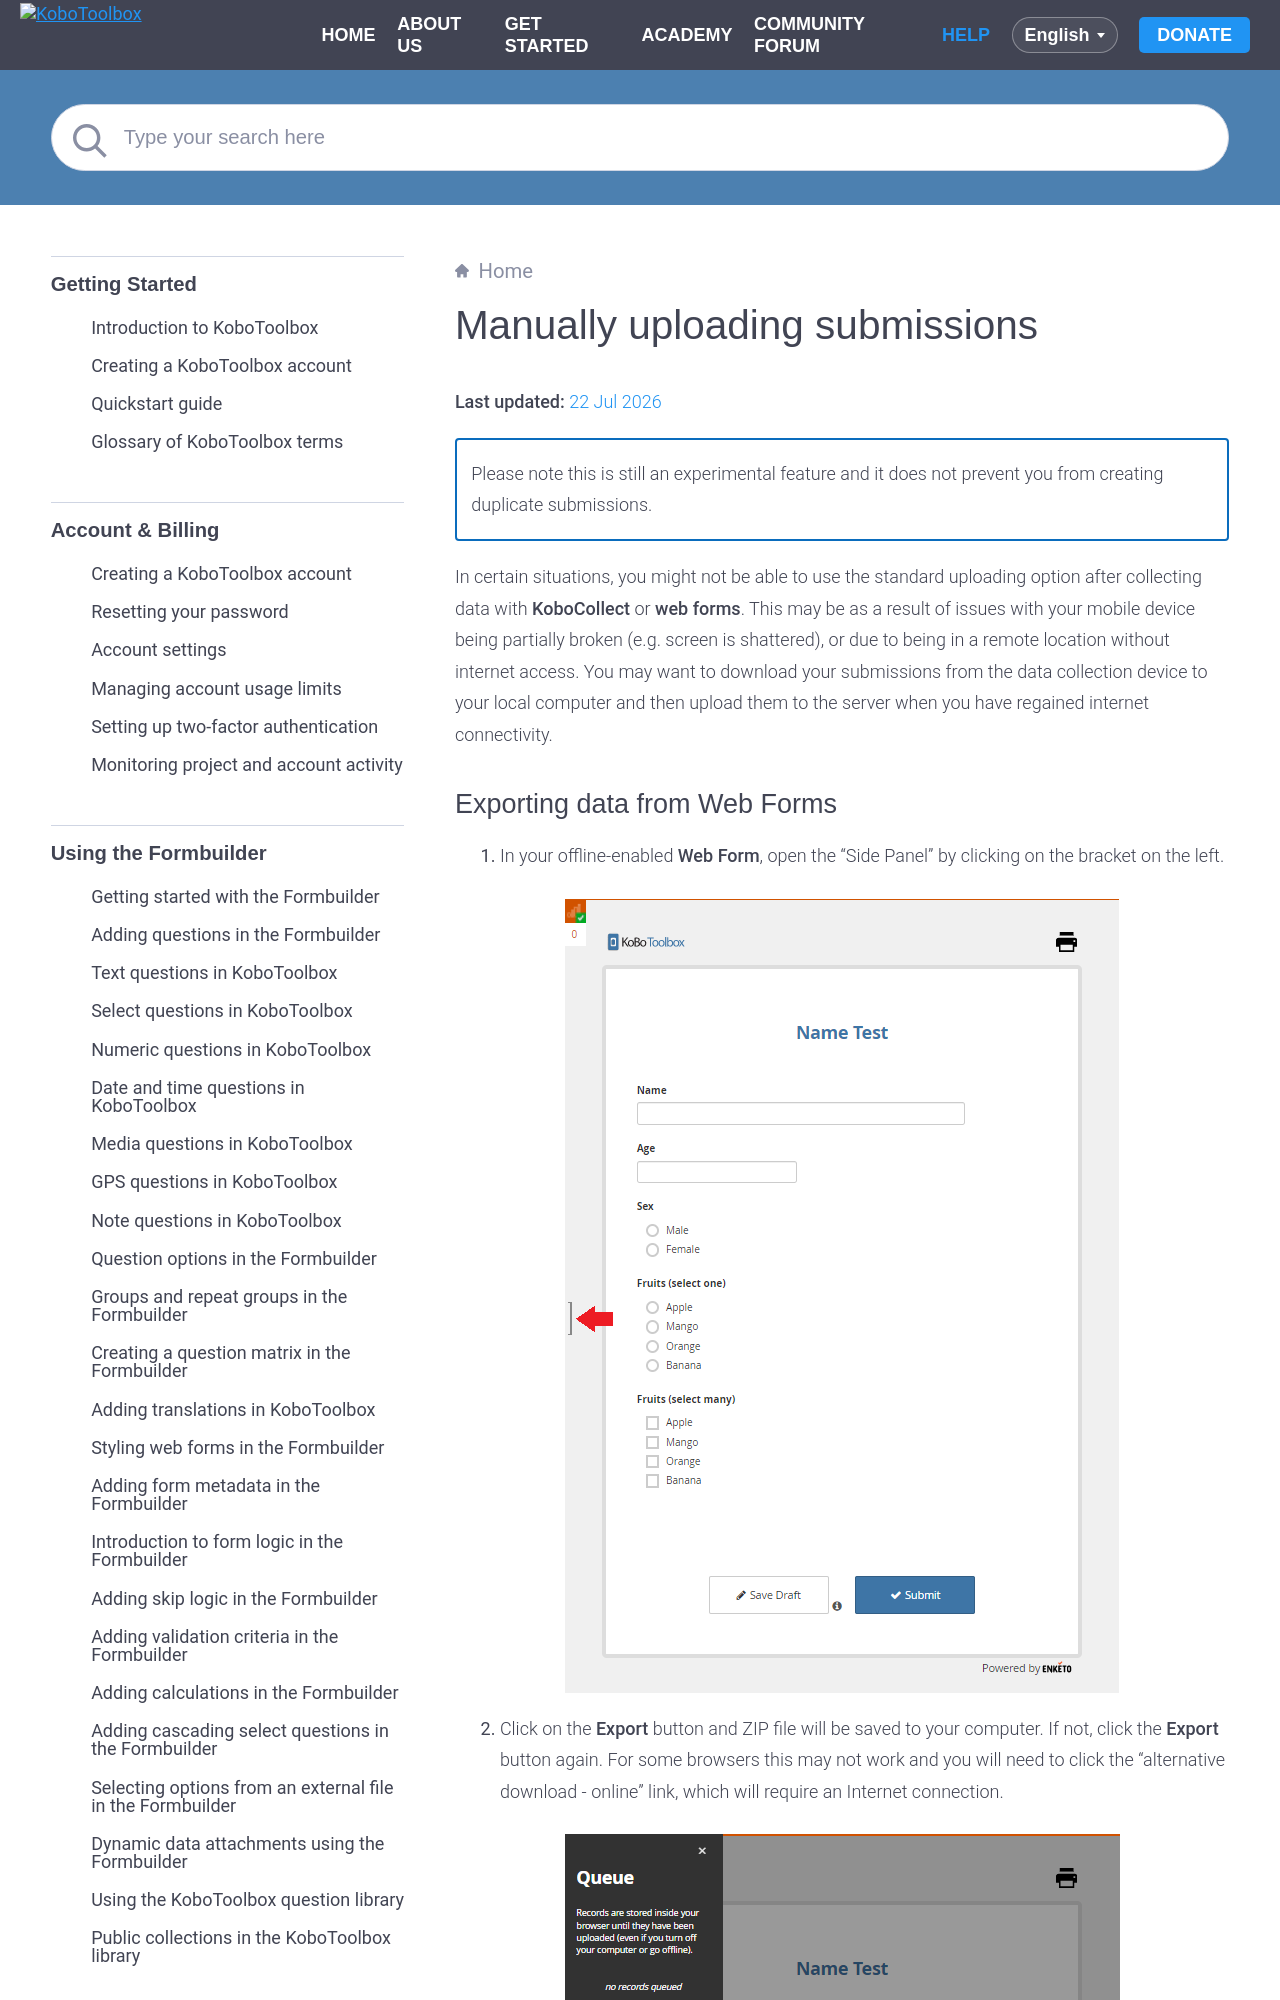

repository: kobotoolbox/docs · page: manual_upload.html · generator: sphinx

# Manually uploading submissions
**Last updated:** <a href="https://github.com/kobotoolbox/docs/blob/b19dc9a7a87fca7440dcab8f477882fba66cc812/source/manual_upload.md" class="reference">22 Jul 2026</a>


<p class="note">Please note this is still an experimental feature and it does
not prevent you from creating duplicate submissions.</p>

In certain situations, you might not be able to use the standard uploading
option after collecting data with **KoboCollect** or **web forms**. This
may be as a result of issues with your mobile device being partially broken
(e.g. screen is shattered), or due to being in a remote location without
internet access. You may want to download your submissions from the data
collection device to your local computer and then upload them to the server when
you have regained internet connectivity.
